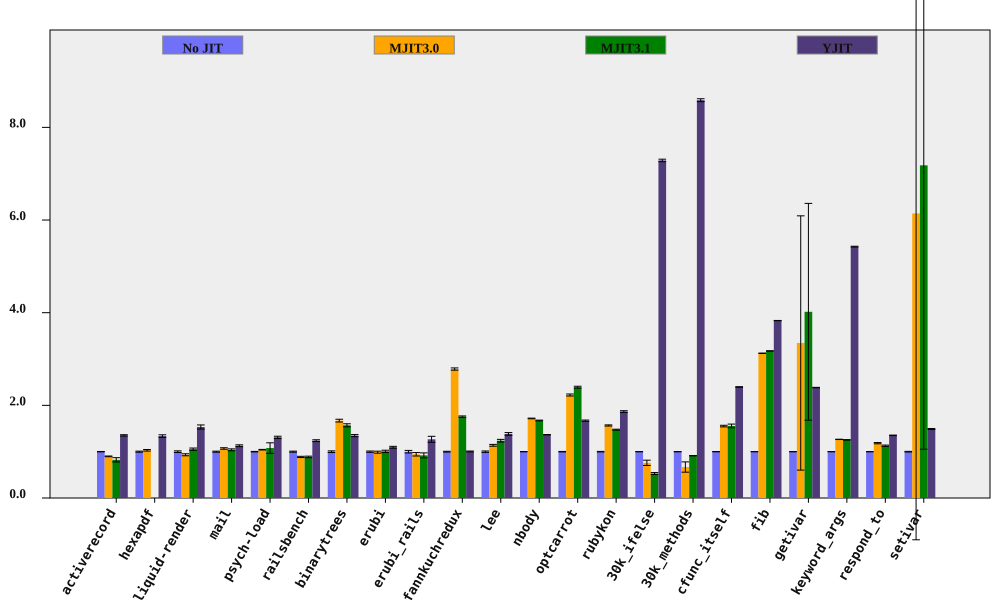

Source data for this figure (header and first rows):
bench, No JIT (ms), No JIT RSD, MJIT3.0 (ms), MJIT3.0 RSD, MJIT3.1 (ms), MJIT3.1 RSD, YJIT (ms), YJIT RSD, MJIT3.0 spd, MJIT3.0 spd RSD, MJIT3.1 spd, MJIT3.1 spd RSD, YJIT spd, YJIT spd RSD, % in YJIT
activerecord, 138.1, 0.4266, 153.7, 0.7512, 167.7, 5.637, 102.2, 0.9622, 0.8986, 0.8639, 0.8238, 5.653, 1.352, 1.053, 81.84
hexapdf, 2840, 1.15, 2757, 1.186, , , 2125, 1.723, 1.03, 1.652, , , 1.336, 2.071, 81.23
liquid-render, 167.9, 1.757, 180, 1.536, 159.3, 1.544, 109.6, 2.327, 0.933, 2.334, 1.054, 2.339, 1.532, 2.915, 84.99
mail, 161.7, 1.123, 151.3, 1.025, 155.5, 1.643, 143.3, 1.329, 1.069, 1.52, 1.04, 1.99, 1.128, 1.739, 99.03
psych-load, 2180, 0.5797, 2091, 0.2578, 2022, 10.52, 1664, 1.726, 1.043, 0.6345, 1.078, 10.53, 1.309, 1.821, 82.03
railsbench, 2621, 1.142, 2956, 0.9623, 2956, 1.508, 2118, 1.118, 0.8866, 1.493, 0.8864, 1.892, 1.238, 1.598, 81.8
binarytrees, 391.6, 1.721, 234.5, 0.4223, 249.6, 1.196, 291, 0.1099, 1.67, 1.772, 1.569, 2.096, 1.346, 1.724, 84.27
erubi, 399.7, 1.406, 404.2, 1.677, 396.8, 1.968, 365, 1.158, 0.9889, 2.188, 1.007, 2.418, 1.095, 1.822, 100
erubi_rails, 25.66, 2.74, 27.19, 2.82, 27.89, 5.176, 20.25, 4.299, 0.9436, 3.932, 0.9199, 5.857, 1.267, 5.098, 83.82
fannkuchredux, 5675, 0.8636, 2039, 0.07018, 3232, 0.0579, 5650, 0.3347, 2.784, 0.8664, 1.756, 0.8655, 1.004, 0.9262, 3.379
lee, 1041, 1.521, 915.1, 0.7948, 841.6, 1.744, 752.7, 1.443, 1.138, 1.716, 1.237, 2.314, 1.383, 2.096, 99.94
nbody, 99.78, 0.2831, 58.11, 0.3029, 59.63, 0.3751, 73.05, 0.05255, 1.717, 0.4146, 1.673, 0.4699, 1.366, 0.2879, 100
optcarrot, 5121, 0.5212, 2303, 0.8109, 2141, 0.6768, 3069, 0.6305, 2.223, 0.964, 2.392, 0.8542, 1.669, 0.818, 96.13
rubykon, 10431, 0.6065, 6662, 0.5127, 7074, 0.3549, 5591, 0.7665, 1.566, 0.7942, 1.475, 0.7027, 1.866, 0.9774, 99.62
30k_ifelse, 2248, 0.1676, 2960, 7.478, 4258, 4.021, 308.5, 0.3342, 0.7593, 7.48, 0.5279, 4.024, 7.286, 0.3739, 100
30k_methods, 6349, 0.3643, 9497, 16.59, 6954, 0.2804, 739.4, 0.02552, 0.6685, 16.6, 0.913, 0.4597, 8.587, 0.3652, 100
cfunc_itself, 89.25, 0.1612, 57.48, 1.088, 57.38, 2.573, 37.24, 0.2073, 1.553, 1.1, 1.556, 2.578, 2.396, 0.2626, 100
fib, 200, 0.02934, 64, 0.1244, 62.99, 0.06381, 52.22, 0.07902, 3.124, 0.1278, 3.175, 0.07023, 3.829, 0.08429, 100
getivar, 84.55, 0.2129, 25.27, 82.01, 21.04, 58.22, 35.47, 0.07001, 3.346, 82.01, 4.019, 58.22, 2.383, 0.2242, 99.36
keyword_args, 240.3, 0.08203, 189.9, 0.2678, 191.5, 0.4401, 44.28, 0.1361, 1.265, 0.2801, 1.255, 0.4476, 5.426, 0.1589, 100
respond_to, 226.7, 0.3457, 191.6, 1.088, 201, 1.243, 167.6, 0.2424, 1.184, 1.141, 1.128, 1.29, 1.352, 0.4222, 100
setivar, 65.95, 0.7043, 10.73, 114.7, 9.184, 85.33, 44.28, 0.3001, 6.143, 114.7, 7.181, 85.33, 1.489, 0.7656, 99.62
